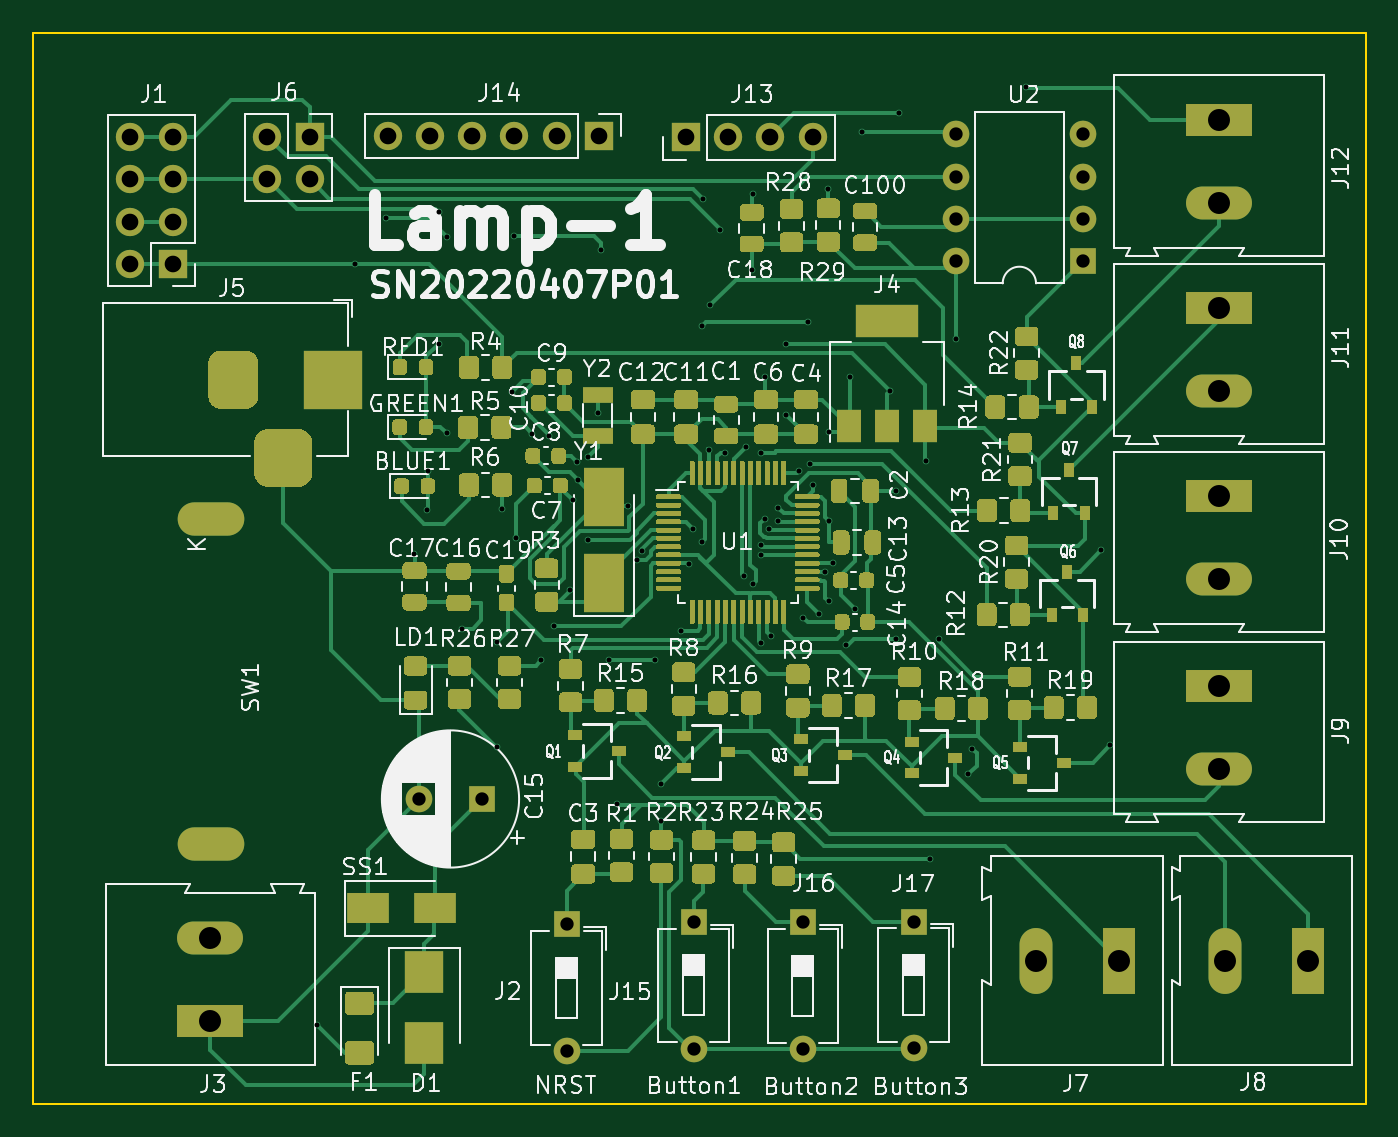
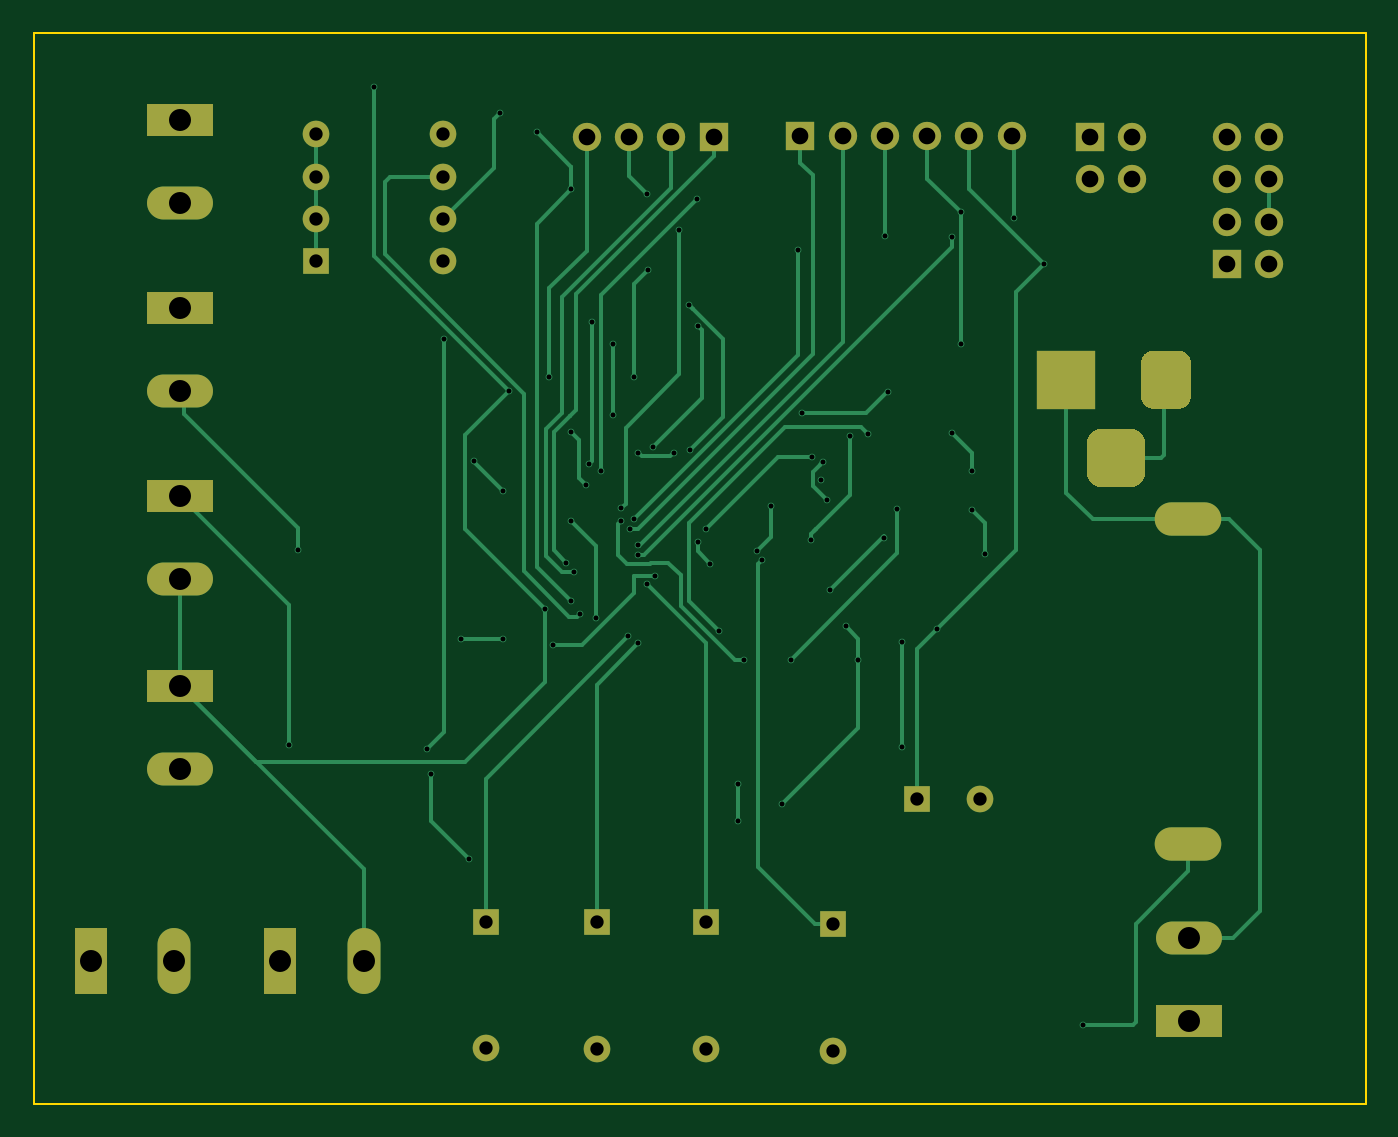
Circuit board: 11 layer files. Board 80.0 x 64.3 mm.
- bottom_copper: lamp-B_Cu.gbr (19254 bytes)
- bottom_mask: lamp-B_Mask.gbr (3375 bytes)
- paste: lamp-B_Paste.gbr (457 bytes)
- bottom_silk: lamp-B_SilkS.gbr (458 bytes)
- outline: lamp-Edge_Cuts.gbr (679 bytes)
- top_copper: lamp-F_Cu.gbr (106754 bytes)
- top_mask: lamp-F_Mask.gbr (57580 bytes)
- paste: lamp-F_Paste.gbr (54662 bytes)
- top_silk: lamp-F_SilkS.gbr (110884 bytes)
- drill: lamp-NPTH.drl (275 bytes)
- drill: lamp-PTH.drl (2900 bytes)

=== bottom_copper: lamp-B_Cu.gbr (19254 bytes, source omitted) ===
=== bottom_mask: lamp-B_Mask.gbr ===
%TF.GenerationSoftware,KiCad,Pcbnew,(5.1.10)-1*%
%TF.CreationDate,2022-05-16T19:26:02+08:00*%
%TF.ProjectId,lamp,6c616d70-2e6b-4696-9361-645f70636258,rev?*%
%TF.SameCoordinates,Original*%
%TF.FileFunction,Soldermask,Bot*%
%TF.FilePolarity,Negative*%
%FSLAX46Y46*%
G04 Gerber Fmt 4.6, Leading zero omitted, Abs format (unit mm)*
G04 Created by KiCad (PCBNEW (5.1.10)-1) date 2022-05-16 19:26:02*
%MOMM*%
%LPD*%
G01*
G04 APERTURE LIST*
%ADD10O,1.700000X1.700000*%
%ADD11R,1.700000X1.700000*%
%ADD12O,1.600000X1.600000*%
%ADD13R,1.600000X1.600000*%
%ADD14C,1.600000*%
%ADD15O,4.000000X2.000000*%
%ADD16O,3.960000X1.980000*%
%ADD17R,3.960000X1.980000*%
%ADD18O,1.980000X3.960000*%
%ADD19R,1.980000X3.960000*%
%ADD20R,3.500000X3.500000*%
G04 APERTURE END LIST*
D10*
%TO.C,J1*%
X100810000Y-11255000D03*
X103350000Y-11255000D03*
X100810000Y-13795000D03*
X103350000Y-13795000D03*
X100810000Y-16335000D03*
X103350000Y-16335000D03*
X100810000Y-18875000D03*
D11*
X103350000Y-18875000D03*
%TD*%
D12*
%TO.C,U2*%
X150390000Y-18710000D03*
X158010000Y-11090000D03*
X150390000Y-16170000D03*
X158010000Y-13630000D03*
X150390000Y-13630000D03*
X158010000Y-16170000D03*
X150390000Y-11090000D03*
D13*
X158010000Y-18710000D03*
%TD*%
D14*
%TO.C,C15*%
X118140000Y-51000000D03*
D13*
X121940000Y-51000000D03*
%TD*%
D15*
%TO.C,SW1*%
X105650000Y-53700000D03*
X105650000Y-34200000D03*
%TD*%
D12*
%TO.C,J17*%
X147850000Y-65980000D03*
D13*
X147850000Y-58360000D03*
%TD*%
D12*
%TO.C,J16*%
X141190000Y-66030000D03*
D13*
X141190000Y-58410000D03*
%TD*%
D12*
%TO.C,J15*%
X134640000Y-66000000D03*
D13*
X134640000Y-58380000D03*
%TD*%
D10*
%TO.C,J14*%
X116260000Y-11210000D03*
X118800000Y-11210000D03*
X121340000Y-11210000D03*
X123880000Y-11210000D03*
X126420000Y-11210000D03*
D11*
X128960000Y-11210000D03*
%TD*%
D10*
%TO.C,J13*%
X141780000Y-11280000D03*
X139240000Y-11280000D03*
X136700000Y-11280000D03*
D11*
X134160000Y-11280000D03*
%TD*%
D16*
%TO.C,J12*%
X166200000Y-15200000D03*
D17*
X166200000Y-10200000D03*
%TD*%
D16*
%TO.C,J11*%
X166200000Y-26499999D03*
D17*
X166200000Y-21499999D03*
%TD*%
D16*
%TO.C,J10*%
X166200000Y-37799999D03*
D17*
X166200000Y-32799999D03*
%TD*%
D16*
%TO.C,J9*%
X166200000Y-49200000D03*
D17*
X166200000Y-44200000D03*
%TD*%
D18*
%TO.C,J8*%
X166540000Y-60700000D03*
D19*
X171540000Y-60700000D03*
%TD*%
D18*
%TO.C,J7*%
X155170000Y-60700000D03*
D19*
X160170000Y-60700000D03*
%TD*%
D10*
%TO.C,J6*%
X109035000Y-13765000D03*
X109035000Y-11225000D03*
X111575000Y-13765000D03*
D11*
X111575000Y-11225000D03*
%TD*%
%TO.C,J5*%
G36*
G01*
X108250000Y-31400000D02*
X108250000Y-29650000D01*
G75*
G02*
X109125000Y-28775000I875000J0D01*
G01*
X110875000Y-28775000D01*
G75*
G02*
X111750000Y-29650000I0J-875000D01*
G01*
X111750000Y-31400000D01*
G75*
G02*
X110875000Y-32275000I-875000J0D01*
G01*
X109125000Y-32275000D01*
G75*
G02*
X108250000Y-31400000I0J875000D01*
G01*
G37*
G36*
G01*
X105500000Y-26825000D02*
X105500000Y-24825000D01*
G75*
G02*
X106250000Y-24075000I750000J0D01*
G01*
X107750000Y-24075000D01*
G75*
G02*
X108500000Y-24825000I0J-750000D01*
G01*
X108500000Y-26825000D01*
G75*
G02*
X107750000Y-27575000I-750000J0D01*
G01*
X106250000Y-27575000D01*
G75*
G02*
X105500000Y-26825000I0J750000D01*
G01*
G37*
D20*
X113000000Y-25825000D03*
%TD*%
D16*
%TO.C,J3*%
X105625000Y-59325000D03*
D17*
X105625000Y-64325000D03*
%TD*%
D12*
%TO.C,J2*%
X127010000Y-66150000D03*
D13*
X127010000Y-58530000D03*
%TD*%
M02*

=== paste: lamp-B_Paste.gbr ===
%TF.GenerationSoftware,KiCad,Pcbnew,(5.1.10)-1*%
%TF.CreationDate,2022-05-16T19:26:02+08:00*%
%TF.ProjectId,lamp,6c616d70-2e6b-4696-9361-645f70636258,rev?*%
%TF.SameCoordinates,Original*%
%TF.FileFunction,Paste,Bot*%
%TF.FilePolarity,Positive*%
%FSLAX46Y46*%
G04 Gerber Fmt 4.6, Leading zero omitted, Abs format (unit mm)*
G04 Created by KiCad (PCBNEW (5.1.10)-1) date 2022-05-16 19:26:02*
%MOMM*%
%LPD*%
G01*
G04 APERTURE LIST*
G04 APERTURE END LIST*
M02*

=== bottom_silk: lamp-B_SilkS.gbr ===
%TF.GenerationSoftware,KiCad,Pcbnew,(5.1.10)-1*%
%TF.CreationDate,2022-05-16T19:26:02+08:00*%
%TF.ProjectId,lamp,6c616d70-2e6b-4696-9361-645f70636258,rev?*%
%TF.SameCoordinates,Original*%
%TF.FileFunction,Legend,Bot*%
%TF.FilePolarity,Positive*%
%FSLAX46Y46*%
G04 Gerber Fmt 4.6, Leading zero omitted, Abs format (unit mm)*
G04 Created by KiCad (PCBNEW (5.1.10)-1) date 2022-05-16 19:26:02*
%MOMM*%
%LPD*%
G01*
G04 APERTURE LIST*
G04 APERTURE END LIST*
M02*

=== outline: lamp-Edge_Cuts.gbr ===
%TF.GenerationSoftware,KiCad,Pcbnew,(5.1.10)-1*%
%TF.CreationDate,2022-05-16T19:26:02+08:00*%
%TF.ProjectId,lamp,6c616d70-2e6b-4696-9361-645f70636258,rev?*%
%TF.SameCoordinates,Original*%
%TF.FileFunction,Profile,NP*%
%FSLAX46Y46*%
G04 Gerber Fmt 4.6, Leading zero omitted, Abs format (unit mm)*
G04 Created by KiCad (PCBNEW (5.1.10)-1) date 2022-05-16 19:26:02*
%MOMM*%
%LPD*%
G01*
G04 APERTURE LIST*
%TA.AperFunction,Profile*%
%ADD10C,0.150000*%
%TD*%
G04 APERTURE END LIST*
D10*
X175000000Y-5000000D02*
X175000000Y-69300000D01*
X95000000Y-69300000D02*
X175000000Y-69300000D01*
X95000000Y-5000000D02*
X95000000Y-69300000D01*
X95000000Y-5000000D02*
X175000000Y-5000000D01*
M02*

=== top_copper: lamp-F_Cu.gbr (106754 bytes, source omitted) ===
=== top_mask: lamp-F_Mask.gbr (57580 bytes, source omitted) ===
=== paste: lamp-F_Paste.gbr (54662 bytes, source omitted) ===
=== top_silk: lamp-F_SilkS.gbr (110884 bytes, source omitted) ===
=== drill: lamp-NPTH.drl ===
M48
; DRILL file {KiCad (5.1.10)-1} date 05/16/22 19:26:09
; FORMAT={-:-/ absolute / metric / decimal}
; #@! TF.CreationDate,2022-05-16T19:26:09+08:00
; #@! TF.GenerationSoftware,Kicad,Pcbnew,(5.1.10)-1
; #@! TF.FileFunction,NonPlated,1,2,NPTH
FMAT,2
METRIC
%
G90
G05
T0
M30

=== drill: lamp-PTH.drl ===
M48
; DRILL file {KiCad (5.1.10)-1} date 05/16/22 19:26:09
; FORMAT={-:-/ absolute / metric / decimal}
; #@! TF.CreationDate,2022-05-16T19:26:09+08:00
; #@! TF.GenerationSoftware,Kicad,Pcbnew,(5.1.10)-1
; #@! TF.FileFunction,Plated,1,2,PTH
FMAT,2
METRIC
T1C0.300
T2C0.500
T3C0.800
T4C1.000
T5C1.320
%
G90
G05
T1
X112.0Y-64.55
X114.3Y-18.875
X116.15Y-16.1
X117.875Y-36.3
X118.65Y-33.65
X118.675Y-31.325
X119.325Y-15.775
X119.325Y-23.675
X119.825Y-29.05
X119.85Y-17.275
X120.75Y-40.775
X122.85Y-41.55
X122.85Y-47.9
X123.126Y-33.617
X123.711Y-26.568
X123.859Y-17.191
X123.952Y-35.306
X124.917Y-29.058
X125.476Y-42.672
X125.984Y-29.227
X126.238Y-40.64
X127.2Y-38.475
X127.368Y-33.058
X127.622Y-30.747
X127.686Y-31.839
X128.27Y-30.48
X128.324Y-35.44
X128.88Y-27.838
X129.083Y-18.05
X129.54Y-42.672
X130.048Y-51.308
X130.693Y-33.391
X131.266Y-36.641
X131.542Y-36.108
X132.334Y-42.672
X132.7Y-50.075
X132.7Y-52.3
X133.858Y-40.894
X134.366Y-36.875
X134.62Y-34.798
X135.128Y-22.606
X135.128Y-35.56
X135.184Y-14.991
X135.55Y-30.022
X135.636Y-21.336
X136.225Y-16.825
X136.544Y-30.196
X137.668Y-37.592
X137.795Y-29.845
X138.12Y-19.248
X138.175Y-14.675
X138.176Y-38.117
X138.684Y-30.226
X138.684Y-41.656
X138.701Y-35.779
X138.701Y-36.379
X138.925Y-34.175
X138.938Y-25.654
X139.183Y-34.782
X139.284Y-41.225
X139.7Y-34.29
X139.721Y-33.529
X140.208Y-23.694
X140.208Y-27.94
X140.946Y-31.321
X141.224Y-40.132
X141.478Y-22.352
X141.619Y-30.875
X141.816Y-32.174
X142.167Y-39.873
X142.531Y-37.375
X142.72Y-14.395
X142.748Y-28.956
X142.748Y-34.29
X142.748Y-39.116
X143.009Y-36.841
X143.781Y-41.767
X144.018Y-25.654
X144.306Y-39.574
X144.775Y-10.975
X146.452Y-26.502
X146.812Y-32.512
X146.812Y-41.402
X147.0Y-9.825
X148.573Y-30.734
X148.844Y-54.61
X149.352Y-41.402
X150.368Y-23.368
X151.13Y-49.53
X151.384Y-48.006
X154.575Y-8.275
X159.1Y-36.075
X159.65Y-47.75
T3
X118.14Y-51.0
X121.94Y-51.0
X127.01Y-58.53
X127.01Y-66.15
X134.64Y-58.38
X134.64Y-66.0
X141.19Y-58.41
X141.19Y-66.03
X147.85Y-58.36
X147.85Y-65.98
X150.39Y-11.09
X150.39Y-13.63
X150.39Y-16.17
X150.39Y-18.71
X158.01Y-11.09
X158.01Y-13.63
X158.01Y-16.17
X158.01Y-18.71
T4
X100.81Y-11.255
X100.81Y-13.795
X100.81Y-16.335
X100.81Y-18.875
X103.35Y-11.255
X103.35Y-13.795
X103.35Y-16.335
X103.35Y-18.875
X109.035Y-11.225
X109.035Y-13.765
X111.575Y-11.225
X111.575Y-13.765
X116.26Y-11.21
X118.8Y-11.21
X121.34Y-11.21
X123.88Y-11.21
X126.42Y-11.21
X128.96Y-11.21
X134.16Y-11.28
X136.7Y-11.28
X139.24Y-11.28
X141.78Y-11.28
T5
X105.625Y-59.325
X105.625Y-64.325
X155.17Y-60.7
X160.17Y-60.7
X166.2Y-10.2
X166.2Y-15.2
X166.2Y-21.5
X166.2Y-26.5
X166.2Y-32.8
X166.2Y-37.8
X166.2Y-44.2
X166.2Y-49.2
X166.54Y-60.7
X171.54Y-60.7
T2
G00X107.15Y-34.2
M15
G01X104.15Y-34.2
M16
G05
G00X107.15Y-53.7
M15
G01X104.15Y-53.7
M16
G05
T4
G00X107.0Y-24.825
M15
G01X107.0Y-26.825
M16
G05
G00X109.0Y-30.525
M15
G01X111.0Y-30.525
M16
G05
G00X113.0Y-24.825
M15
G01X113.0Y-26.825
M16
G05
T0
M30

